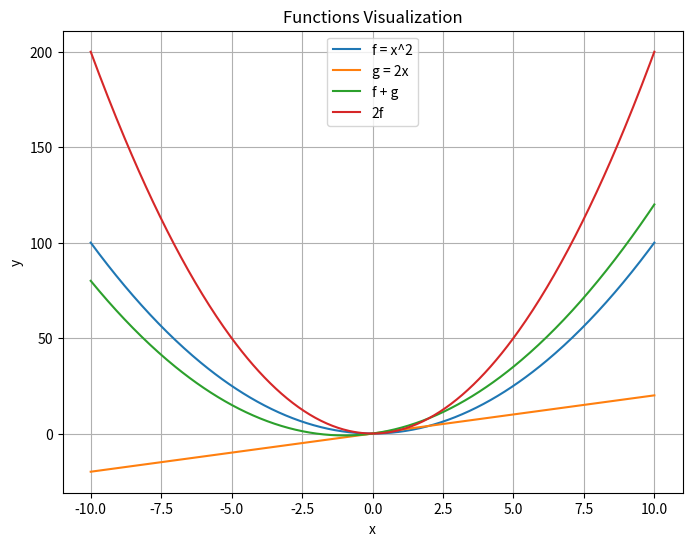

Reproduce this figure in Python.
import numpy as np
import matplotlib.pyplot as plt

# 定义自变量范围
x = np.linspace(-10, 10, 400)

# 定义函数
f = x**2
g = 2*x
f_plus_g = f + g
two_f = 2 * f

# 绘图
plt.figure(figsize=(8, 6))

plt.plot(x, f, label='f = x^2')
plt.plot(x, g, label='g = 2x')
plt.plot(x, f_plus_g, label='f + g')
plt.plot(x, two_f, label='2f')

plt.legend()
plt.xlabel('x')
plt.ylabel('y')
plt.title('Functions Visualization')
plt.grid(True)

plt.show()
